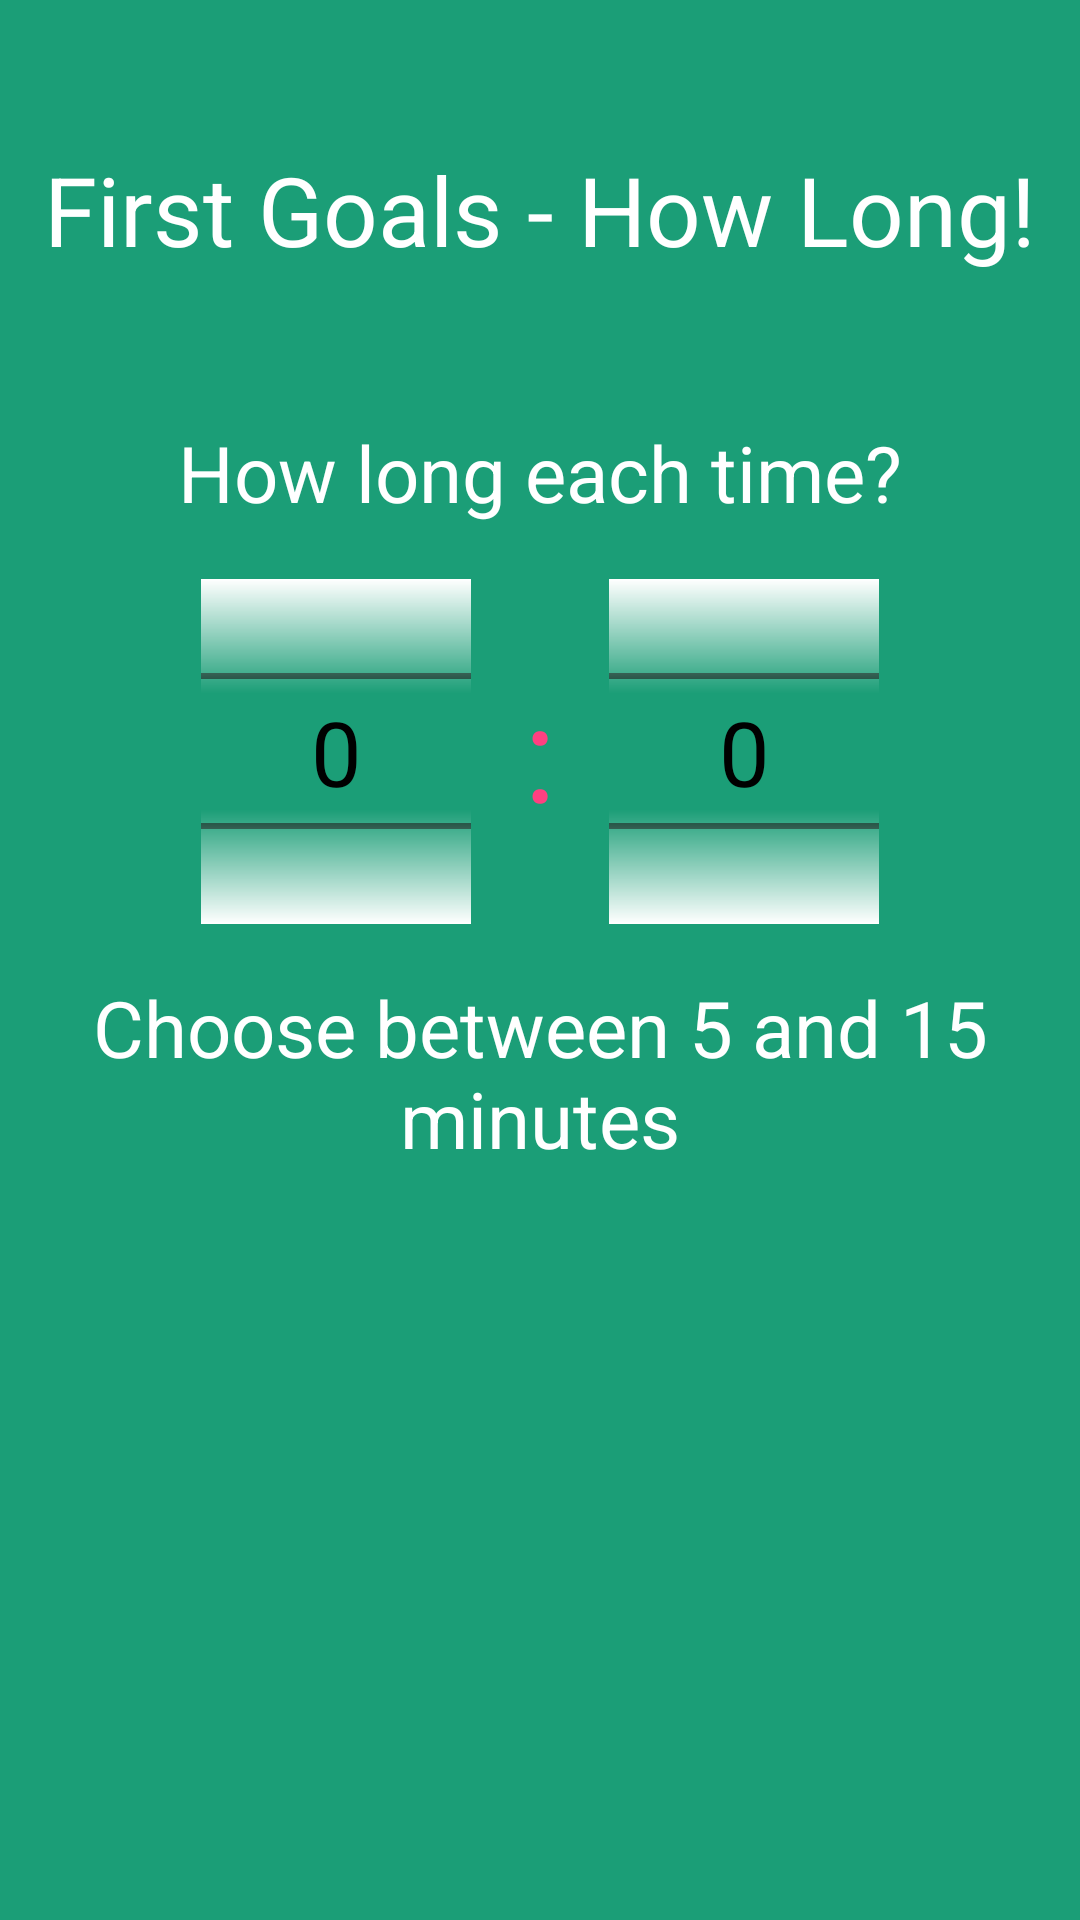

Layout XML and referenced resources for this Android screen:
<!-- AndroidManifest.xml: application theme AppTheme -->
<!-- res/layout/fragment_time_slide.xml -->
<FrameLayout xmlns:android="http://schemas.android.com/apk/res/android"
    xmlns:app="http://schemas.android.com/apk/res-auto"
    xmlns:tools="http://schemas.android.com/tools"
    android:layout_width="match_parent"
    android:layout_height="match_parent"
    android:background="@color/colorAcc2"
    tools:context="com.ua.ganoncannon.balance.TimeSlide">

    <LinearLayout
        android:layout_width="match_parent"
        android:layout_height="wrap_content"
        android:orientation="vertical">

        <TextView
            android:id="@+id/header3"
            android:layout_width="match_parent"
            android:layout_height="30dp"
            android:gravity="center"
            android:textColor="@android:color/background_light"
            android:textSize="32dp"
            tools:layout_editor_absoluteX="117dp"
            tools:layout_editor_absoluteY="42dp" />

        <TextView
            android:id="@+id/header"
            android:layout_width="match_parent"
            android:layout_height="80dp"
            android:gravity="center"
            android:text="First Goals - How Long!"
            android:textColor="@android:color/background_light"
            android:textSize="32dp"
            tools:layout_editor_absoluteX="117dp"
            tools:layout_editor_absoluteY="42dp" />

        <TextView
            android:id="@+id/header4"
            android:layout_width="match_parent"
            android:layout_height="30dp"
            android:gravity="center"
            android:textColor="@android:color/background_light"
            android:textSize="32dp"
            tools:layout_editor_absoluteX="117dp"
            tools:layout_editor_absoluteY="42dp" />

        <TextView
            android:id="@+id/textView4"
            android:layout_width="match_parent"
            android:layout_height="wrap_content"
            android:gravity="center"
            android:text="How long each time?"
            android:textColor="@android:color/background_light"
            android:textSize="26dp"
            tools:layout_editor_absoluteX="16dp"
            tools:layout_editor_absoluteY="246dp" />

        <LinearLayout
            android:id="@+id/hl"
            android:layout_width="match_parent"
            android:layout_height="150dp"
            android:layout_gravity="center"
            android:gravity="center"
            android:orientation="horizontal">

            <android.support.constraint.ConstraintLayout
                android:layout_width="match_parent"
                android:layout_height="match_parent"
                android:layout_gravity="center"
                android:layout_weight="1">

                <NumberPicker
                    android:id="@+id/gMinute"
                    android:layout_width="90dp"
                    android:layout_height="115dp"
                    android:layout_marginBottom="8dp"
                    android:layout_marginEnd="8dp"
                    android:layout_marginStart="8dp"
                    android:layout_marginTop="8dp"
                    android:layout_weight="1"
                    android:solidColor="@android:color/background_light"
                    android:theme="@style/NumberPickerText"
                    app:layout_constraintBottom_toBottomOf="parent"
                    app:layout_constraintEnd_toStartOf="@+id/col"
                    app:layout_constraintHorizontal_bias="1.0"
                    app:layout_constraintStart_toStartOf="parent"
                    app:layout_constraintTop_toTopOf="parent"
                    app:layout_constraintVertical_bias="0.526" />

                <TextView
                    android:id="@+id/col"
                    android:layout_width="30dp"
                    android:layout_height="115dp"
                    android:layout_marginBottom="8dp"
                    android:layout_marginEnd="8dp"
                    android:layout_marginStart="8dp"
                    android:layout_marginTop="8dp"
                    android:layout_weight="1"
                    android:gravity="center"
                    android:text=":"
                    android:textColor="@color/colorAccent"
                    android:textSize="45dp"
                    app:layout_constraintBottom_toBottomOf="parent"
                    app:layout_constraintEnd_toEndOf="parent"
                    app:layout_constraintStart_toStartOf="parent"
                    app:layout_constraintTop_toTopOf="parent" />

                <NumberPicker
                    android:id="@+id/gSecond"
                    android:layout_width="90dp"
                    android:layout_height="115dp"
                    android:layout_marginBottom="8dp"
                    android:layout_marginEnd="8dp"
                    android:layout_marginStart="8dp"
                    android:layout_marginTop="8dp"
                    android:layout_weight="1"
                    android:solidColor="@android:color/background_light"
                    android:theme="@style/NumberPickerText"
                    app:layout_constraintBottom_toBottomOf="parent"
                    app:layout_constraintEnd_toEndOf="parent"
                    app:layout_constraintHorizontal_bias="0.0"
                    app:layout_constraintStart_toEndOf="@+id/col"
                    app:layout_constraintTop_toTopOf="parent"
                    app:layout_constraintVertical_bias="0.526" />
            </android.support.constraint.ConstraintLayout>

        </LinearLayout>

        <TextView
            android:id="@+id/textView2"
            android:layout_width="match_parent"
            android:layout_height="wrap_content"
            android:layout_weight="1"
            android:gravity="center"
            android:text="Choose between 5 and 15 minutes"
            android:textColor="@android:color/background_light"
            android:textSize="26dp"
            tools:layout_editor_absoluteX="16dp"
            tools:layout_editor_absoluteY="246dp" />

    </LinearLayout>

</FrameLayout>
<!-- resources referenced by this layout -->
<resources>
  <color name="colorAcc2">#1b9e77</color>
  <color name="colorAccent">#ff4081</color>
  <style name="NumberPickerText">
          <item name="android:textSize">30dp</item>
      </style>
  <style name="AppTheme" parent="Theme.AppCompat.Light.NoActionBar">
          
          <item name="colorPrimary">@color/colorPrimary</item>
          <item name="colorPrimaryDark">@color/colorPrimaryDark</item>
          <item name="colorAccent">@color/colorAccent</item>
          <item name="android:textColorPrimary">@android:color/primary_text_light</item>
      </style>
  <color name="colorPrimary">#3F51B5</color>
  <color name="colorPrimaryDark">#303F9F</color>
</resources>
